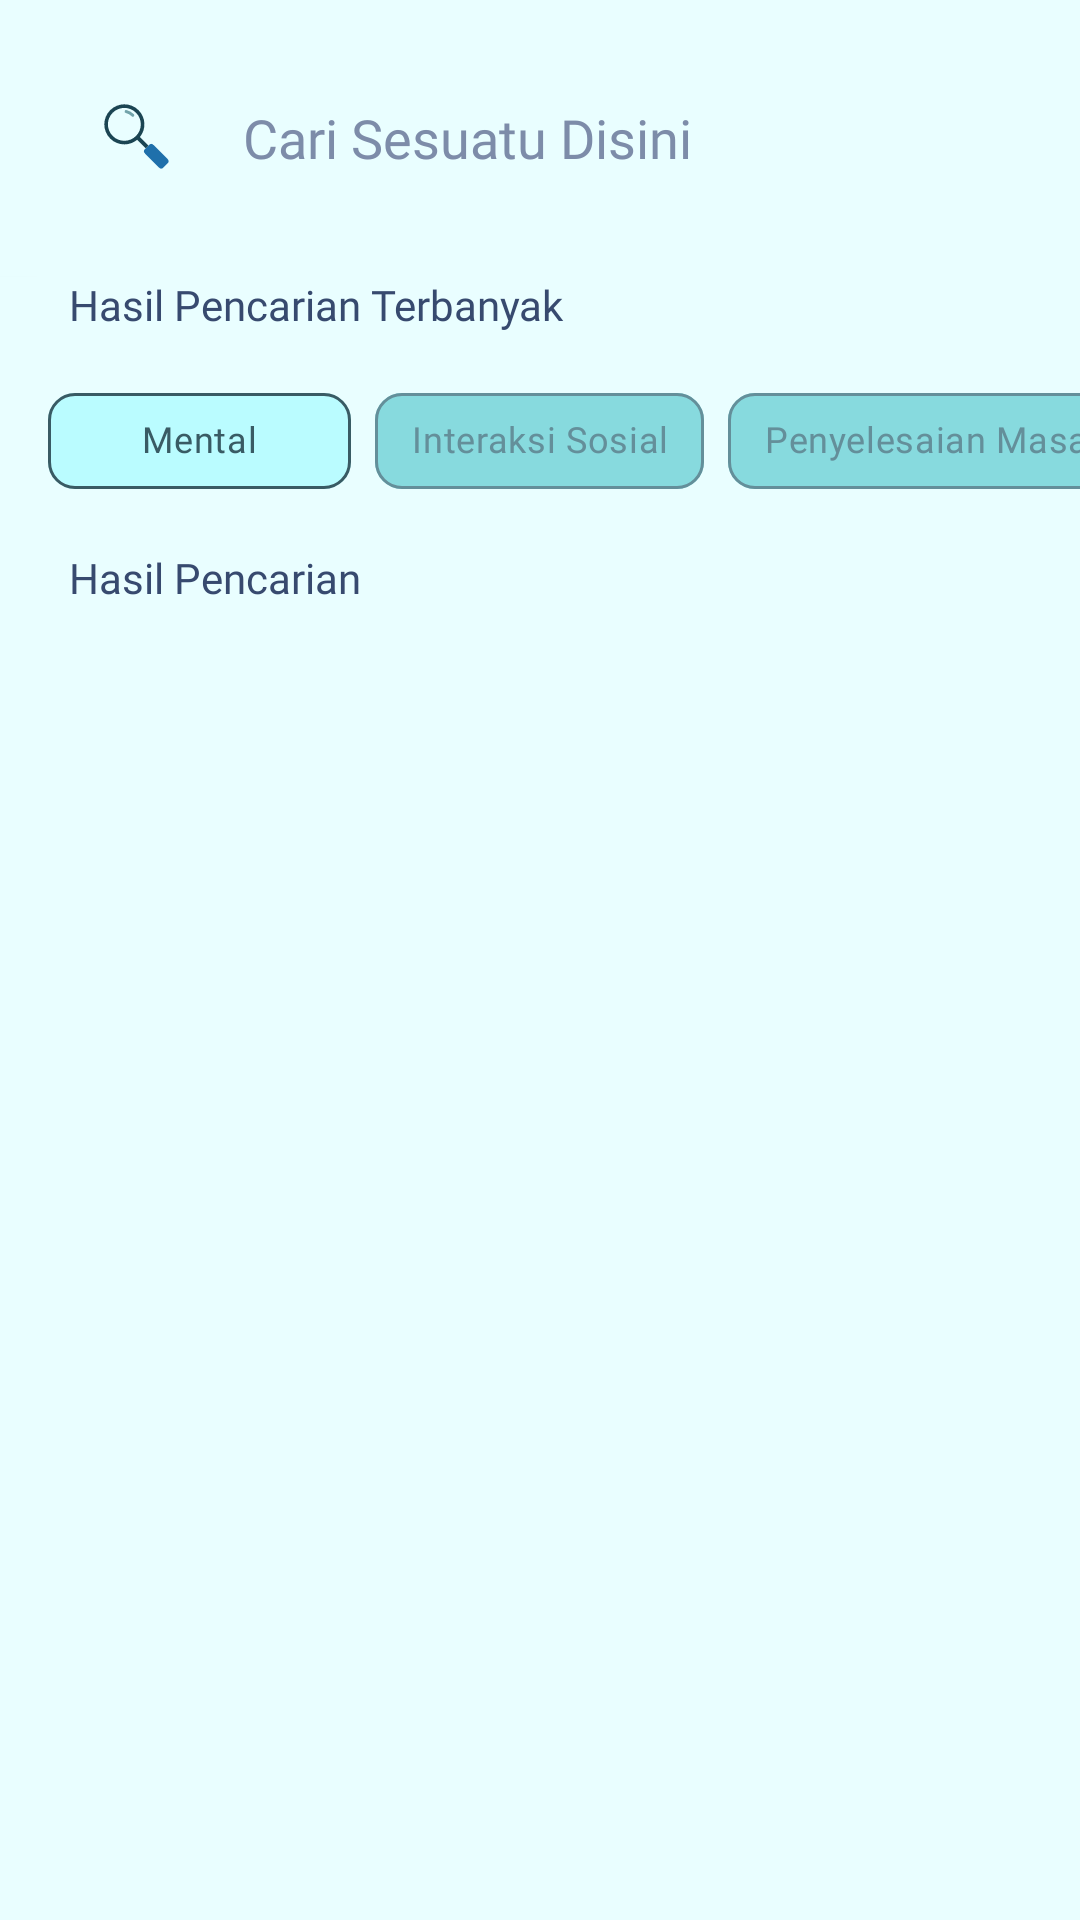

Reconstruct the res/layout file that produces this screen, plus the resources it refers to.
<!-- AndroidManifest.xml: application theme Theme.MVVMLoginRetrofit -->
<!-- res/layout/activity_find.xml -->
<?xml version="1.0" encoding="utf-8"?>
<FrameLayout xmlns:android="http://schemas.android.com/apk/res/android"
    xmlns:tools="http://schemas.android.com/tools"
    android:layout_width="match_parent"
    xmlns:app="http://schemas.android.com/apk/res-auto"
    android:background="@color/light_blue"
    android:layout_height="match_parent">

    <LinearLayout
        android:layout_width="match_parent"
        android:layout_height="wrap_content"
        android:orientation="vertical">

        <com.google.android.material.appbar.AppBarLayout
            android:layout_width="match_parent"
            android:layout_height="wrap_content"
            android:translationZ="0.1dp"
            app:elevation="0dp"
            tools:targetApi="lollipop">

            <androidx.appcompat.widget.Toolbar
                android:layout_width="match_parent"
                android:layout_height="wrap_content"
                android:background="@color/light_blue">

                <EditText
                    android:labelFor="@+id/email"
                    android:id="@+id/email_edt"
                    android:layout_width="match_parent"
                    android:layout_height="52dp"
                    android:background="@drawable/ed_txt"
                    android:drawablePadding="21dp"
                    android:textColor="@color/black"
                    android:paddingStart="16dp"
                    android:layout_marginEnd="21dp"
                    android:layout_marginVertical="20dp"
                    android:textSize="@dimen/_10ssp"
                    tools:ignore="RtlSymmetry"
                    android:drawableLeft="@drawable/ic_search"
                    android:hint="@string/cari_sesuatu_disini"
                    android:textColorHint="@color/hints"
                    android:fontFamily="@font/inter_medium"
                    android:inputType="textEmailAddress"
                    android:importantForAutofill="no"
                    android:paddingLeft="33dp"
                    android:layout_marginRight="23dp"
                    android:drawableStart="@drawable/ic_search" />
            </androidx.appcompat.widget.Toolbar>

        </com.google.android.material.appbar.AppBarLayout>

        <TextView
            android:layout_width="match_parent"
            android:layout_height="wrap_content"
            android:text="Hasil Pencarian Terbanyak"
            android:layout_marginStart="23dp"
            android:fontFamily="@font/inter_semibold"
            android:textColor="@color/third"
            android:layout_marginLeft="23dp" />


        <HorizontalScrollView
            android:layout_width="wrap_content"
            android:layout_height="match_parent"
            android:layout_marginVertical="12dp"
            android:paddingStart="16dp"
            android:scrollbars="none"
            android:paddingLeft="16dp">

            <LinearLayout
                android:layout_width="wrap_content"
                android:layout_height="match_parent"
                android:orientation="horizontal">

                <com.google.android.material.chip.ChipGroup

                    android:id="@+id/mlType_group"
                    android:layout_width="match_parent"
                    android:layout_height="match_parent"
                    app:checkedChip="@+id/main_course_chip"
                    app:selectionRequired="true"
                    app:singleLine="true"
                    app:singleSelection="true">

                    <com.google.android.material.chip.Chip
                        style="@style/CustomChipStyle"
                        android:checkable="true"
                        android:id="@+id/main_course_chip"
                        android:layout_width="101dp"
                        android:layout_height="wrap_content"
                        android:textAlignment="center"
                        android:text="@string/main_course"
                        android:gravity="center_horizontal" />

                    <com.google.android.material.chip.Chip
                        style="@style/CustomChipStyle"
                        android:id="@+id/side_dish_chip"
                        android:checkable="true"
                        android:layout_width="wrap_content"
                        android:layout_height="wrap_content"
                        android:textAlignment="center"
                        android:text="Interaksi Sosial"
                        android:gravity="center_horizontal" />

                    <com.google.android.material.chip.Chip
                        style="@style/CustomChipStyle"
                        android:id="@+id/dessert_chip"
                        android:checkable="true"
                        android:layout_width="wrap_content"
                        android:layout_height="wrap_content"
                        android:textAlignment="center"
                        android:text="Penyelesaian Masalah"
                        android:gravity="center_horizontal" />



                </com.google.android.material.chip.ChipGroup>


            </LinearLayout>


        </HorizontalScrollView>


        <TextView
            android:layout_width="match_parent"
            android:layout_height="wrap_content"
            android:text="Hasil Pencarian"
            android:fontFamily="@font/inter_semibold"
            android:layout_marginStart="23dp"
            android:textColor="@color/third"
            android:layout_marginLeft="23dp"/>

    </LinearLayout>

</FrameLayout>
<!-- resources referenced by this layout -->
<resources>
  <color name="black">#FF000000</color>
  <color name="hints">#7D8CA9</color>
  <color name="light_blue">#E9FEFF</color>
  <color name="third">#374A6F</color>
  <!-- drawable ic_search (drawable) -->
  <vector xmlns:android="http://schemas.android.com/apk/res/android"
      android:width="28dp"
      android:height="28dp"
      android:viewportWidth="28"
      android:viewportHeight="28">
    <path
        android:pathData="M16.303,17.725L17.725,16.303A1,1 107.986,0 1,19.139 16.303L23.869,21.033A1,1 0,0 1,23.869 22.447L22.447,23.869A1,1 60.945,0 1,21.033 23.869L16.303,19.139A1,1 60.945,0 1,16.303 17.725z"
        android:fillColor="#1F70AB"/>
    <path
        android:pathData="M13.33,5.575C15.472,7.716 15.472,11.188 13.33,13.33C11.188,15.471 7.716,15.471 5.575,13.33C3.433,11.188 3.433,7.716 5.575,5.575C7.716,3.433 11.188,3.433 13.33,5.575ZM14.637,13.671C16.778,11.046 16.626,7.173 14.178,4.726C11.568,2.116 7.336,2.116 4.726,4.726C2.116,7.336 2.116,11.568 4.726,14.178C7.189,16.642 11.096,16.78 13.722,14.595L16.578,17.45L17.497,16.531L14.637,13.671Z"
        android:fillColor="#1B4553"
        android:fillType="evenOdd"/>
    <path
        android:strokeWidth="1"
        android:pathData="M12.267,6.426C11.627,5.786 10.848,5.367 10.027,5.171"
        android:fillColor="#00000000"
        android:strokeColor="#72A3AA"
        android:strokeLineCap="round"/>
  </vector>
  <string name="cari_sesuatu_disini">Cari Sesuatu Disini</string>
  <string name="main_course">Mental</string>
  <style name="CustomChipStyle" parent="Widget.MaterialComponents.Chip.Choice">
          <item name="chipBackgroundColor">@color/chip_bg_color</item>
          <item name="android:textColor">@color/chip_text_color</item>
          <item name="android:textAppearance">@style/chipTextAppearance</item>
          <item name="checkedIconTint">@color/chip_text_color</item>
          <item name="chipStrokeColor">@color/chip_text_color</item>
          <item name="chipCornerRadius">9dp</item>
          <item name="chipStrokeWidth">1dp</item>
      </style>
  <style name="Theme.MVVMLoginRetrofit" parent="Theme.MaterialComponents.DayNight.NoActionBar">
          
          <item name="colorPrimary">@color/purple_500</item>
          <item name="colorPrimaryVariant">@color/purple_700</item>
          <item name="colorOnPrimary">@color/white</item>
          
          <item name="colorSecondary">@color/teal_200</item>
          <item name="colorSecondaryVariant">@color/teal_700</item>
          <item name="colorOnSecondary">@color/black</item>
          
          <item name="colorControlNormal">@color/third</item>
          <item name="android:statusBarColor">@color/light_blue</item>
          <item name="android:windowLightStatusBar" tools:targetApi="23">true</item>
          
  
      </style>
  <style name="chipTextAppearance" parent="TextAppearance.Material3.BodyMedium">
          <item name="fontFamily">@font/inter_semibold</item>
          <item name="android:fontFamily">@font/inter_semibold</item>
          <item name="android:textSize">12sp</item>
          <item name="android:textColor">@color/chip_text_color</item>
      </style>
  <color name="purple_500">#FF6200EE</color>
  <color name="purple_700">#FF3700B3</color>
  <color name="white">#FFFFFFFF</color>
  <color name="teal_200">#FF03DAC5</color>
  <color name="teal_700">#FF018786</color>
</resources>
